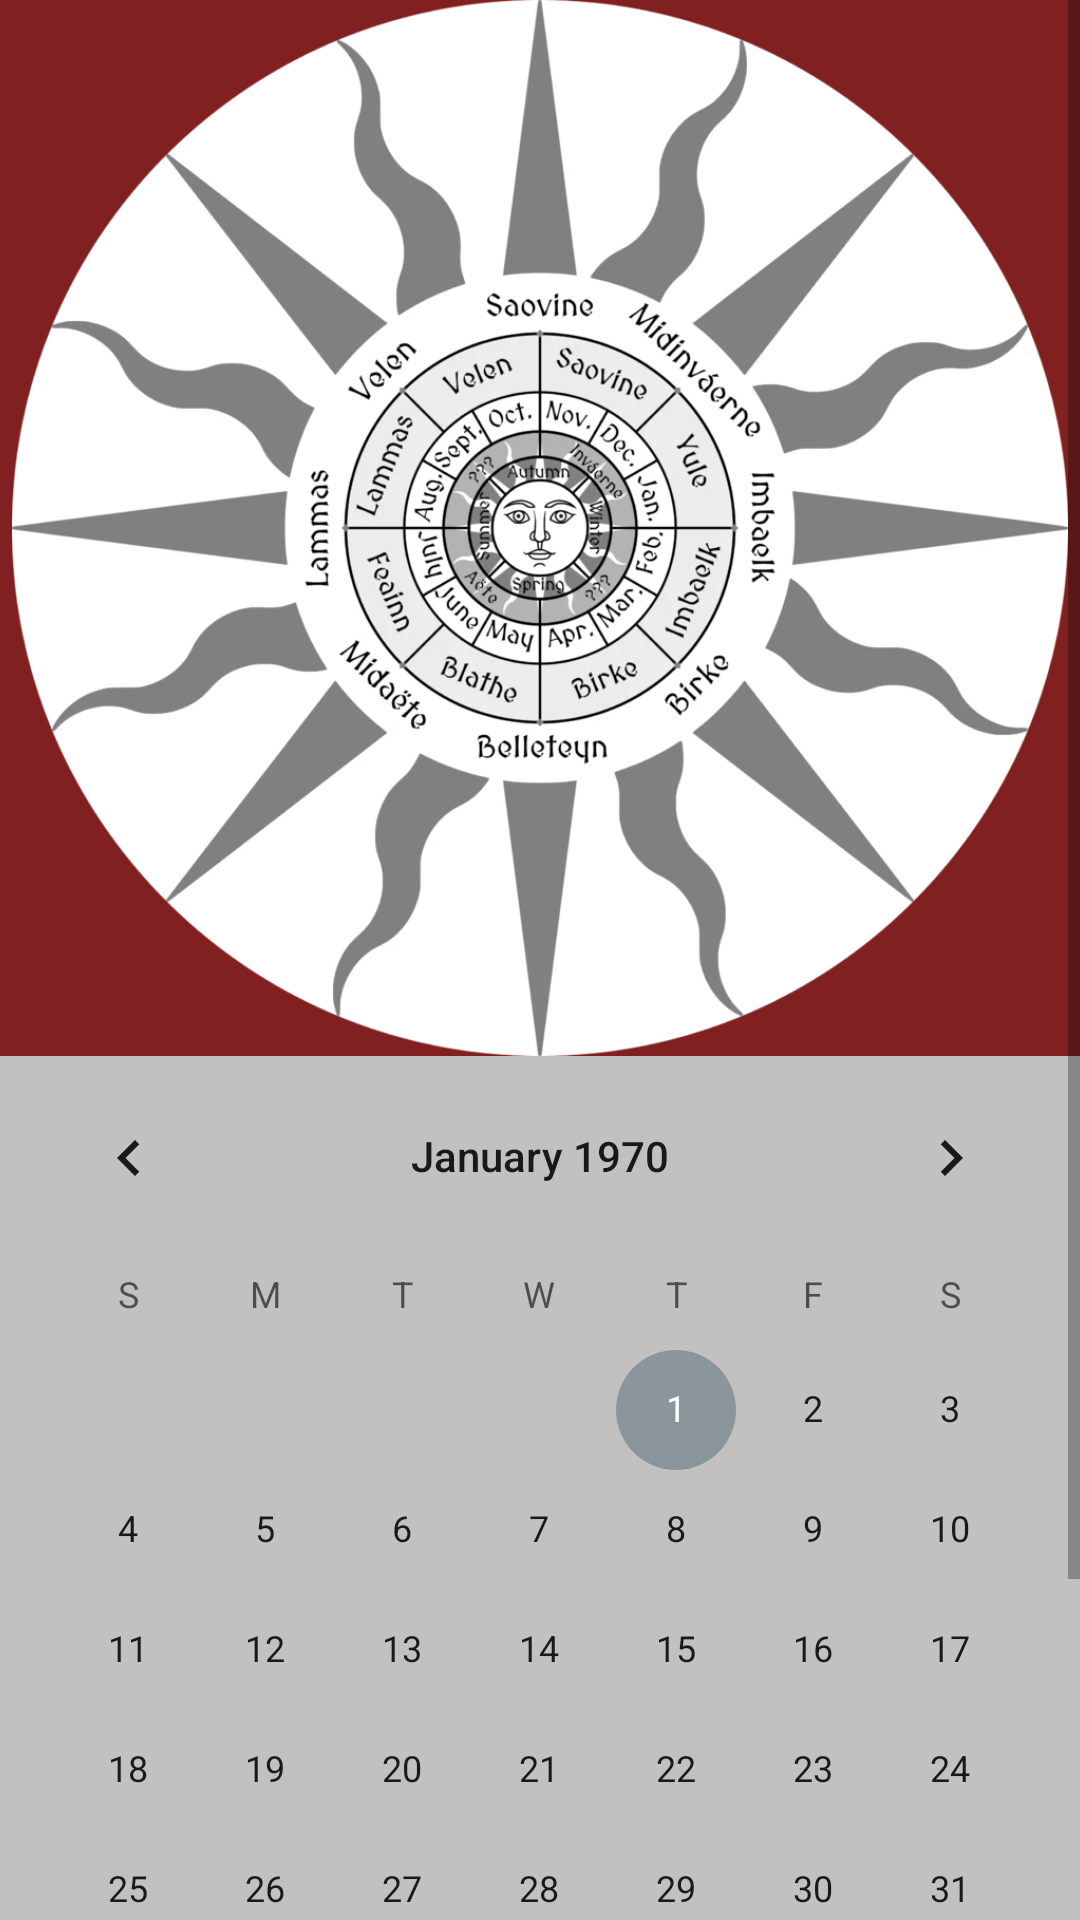

Produce the Android XML layout that renders to this screen, including the resource entries it uses.
<!-- AndroidManifest.xml: application theme Theme.Assignment1Application -->
<!-- res/layout/activity_calendar.xml -->
<?xml version="1.0" encoding="utf-8"?>
<LinearLayout xmlns:android="http://schemas.android.com/apk/res/android"
    xmlns:app="http://schemas.android.com/apk/res-auto"
    xmlns:tools="http://schemas.android.com/tools"
    android:layout_width="match_parent"
    android:layout_height="match_parent"
    android:orientation="vertical"
    tools:context=".MainActivity">

    <ScrollView
        android:layout_width="match_parent"
        android:layout_height="match_parent">

        <LinearLayout
            android:layout_width="match_parent"
            android:layout_height="wrap_content"
            android:orientation="vertical" >

            <ImageView
                android:id="@+id/imageView2"
                android:layout_width="match_parent"
                android:layout_height="352dp"
                android:background="#802020"
                app:srcCompat="@drawable/calendar" />

            <CalendarView
                android:id="@+id/id_calendarView"
                android:layout_width="match_parent"
                android:layout_height="wrap_content"
                android:background="#C3C0C0" />

            <TextView
                android:id="@+id/id_textView"
                android:layout_width="wrap_content"
                android:layout_height="wrap_content"
                android:layout_gravity="center_horizontal"
                android:layout_marginTop="50sp"
                android:fontFamily="@font/witcherfont"
                android:text="ddd"
                android:textColor="#D42424"
                android:textSize="36sp"
                android:textStyle="bold|italic" />

            <TextView
                android:id="@+id/textView22"
                android:layout_width="match_parent"
                android:layout_height="wrap_content"
                android:background="#C3C0C0"
                android:fontFamily="@font/witcherfont"
                android:text="@string/calendar_info"
                android:textAlignment="center" />
        </LinearLayout>
    </ScrollView>

</LinearLayout>
<!-- resources referenced by this layout -->
<resources>
  <!-- drawable calendar: jpg bitmap (drawable, 65968 bytes) -->
  <string name="calendar_info">
          In The Witcher, The elven calendar divides the year into eight parts, collectively called savaeds; most of them share the name with the holiday that starts them.
  
  The elven New Year is celebrated on Saovine.
      </string>
  <style name="Theme.Assignment1Application" parent="Theme.MaterialComponents.DayNight.DarkActionBar">
          
          <item name="colorPrimary">@color/purple_500</item>      ///IF YOU'RE READING THIS, I MESSED THE COLOR LABELLING UP SOMEHOW, IF I CHANGE THE NAME THE PROGRAMME COMPLETELY BREAKS!
          <item name="colorPrimaryVariant">@color/purple_700</item>
          <item name="colorOnPrimary">@color/white</item>
          
          <item name="colorSecondary">@color/teal_200</item>
          <item name="colorSecondaryVariant">@color/teal_700</item>
          <item name="colorOnSecondary">@color/black</item>
          
          <item name="android:statusBarColor" tools:targetApi="l">?attr/colorPrimaryVariant</item>
          
      </style>
  <color name="purple_500">#802020</color>
  <color name="purple_700">#802020</color>
  <color name="white">#FFFFFFFF</color>
  <color name="teal_200">#8B969C</color>
  <color name="teal_700">#8B969C</color>
  <color name="black">#8B969C</color>
</resources>
